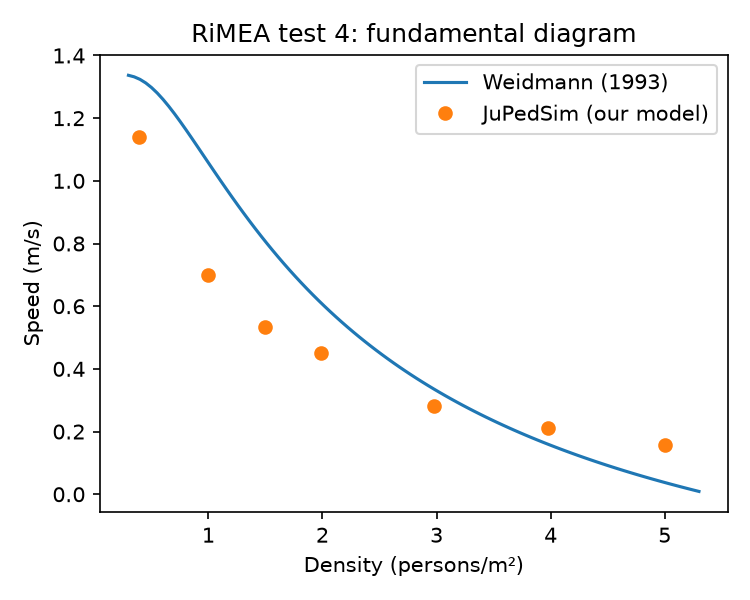

The file beside this chart, header and first rows:
target_density, measured_density, measured_speed, weidmann_speed
0.5, 0.39, 1.139, 1.326
1.0, 1.0, 0.7, 1.06
1.5, 1.5, 0.533, 0.807
2.0, 1.99, 0.45, 0.611
3.0, 2.98, 0.283, 0.336
4.0, 3.98, 0.21, 0.159
5.0, 5.0, 0.157, 0.038
